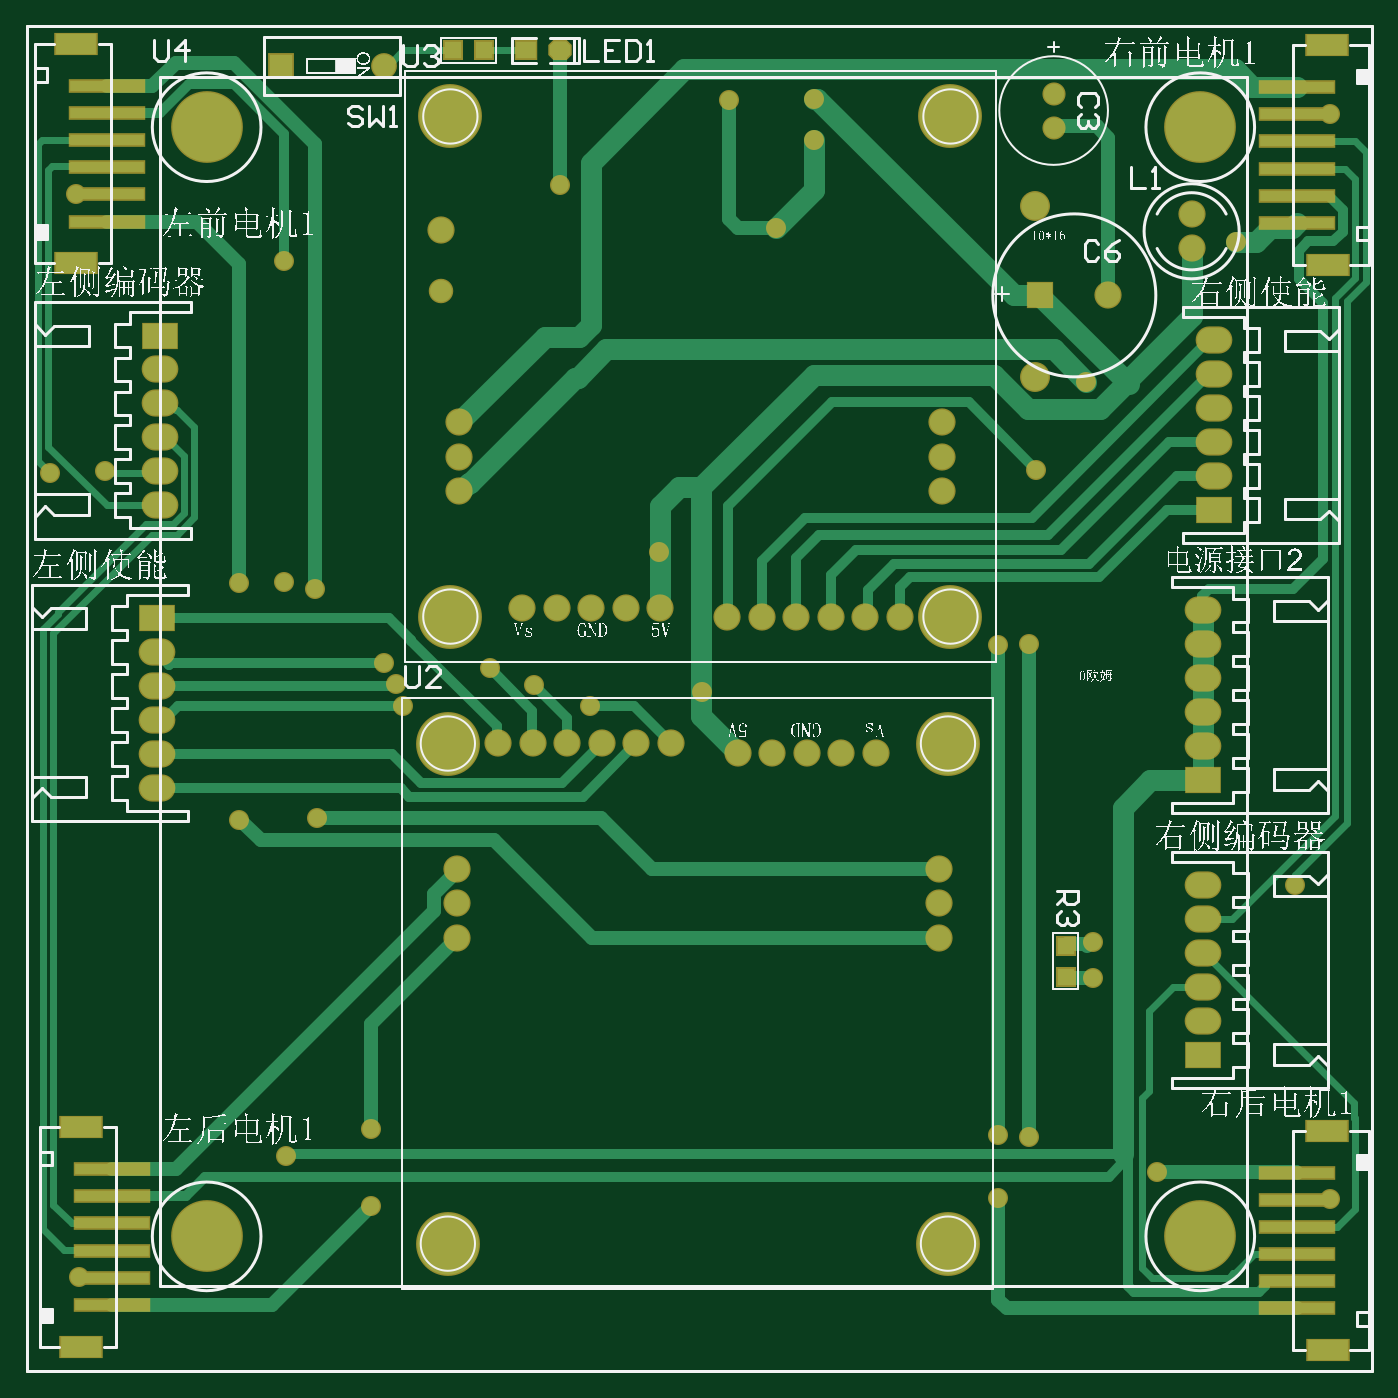
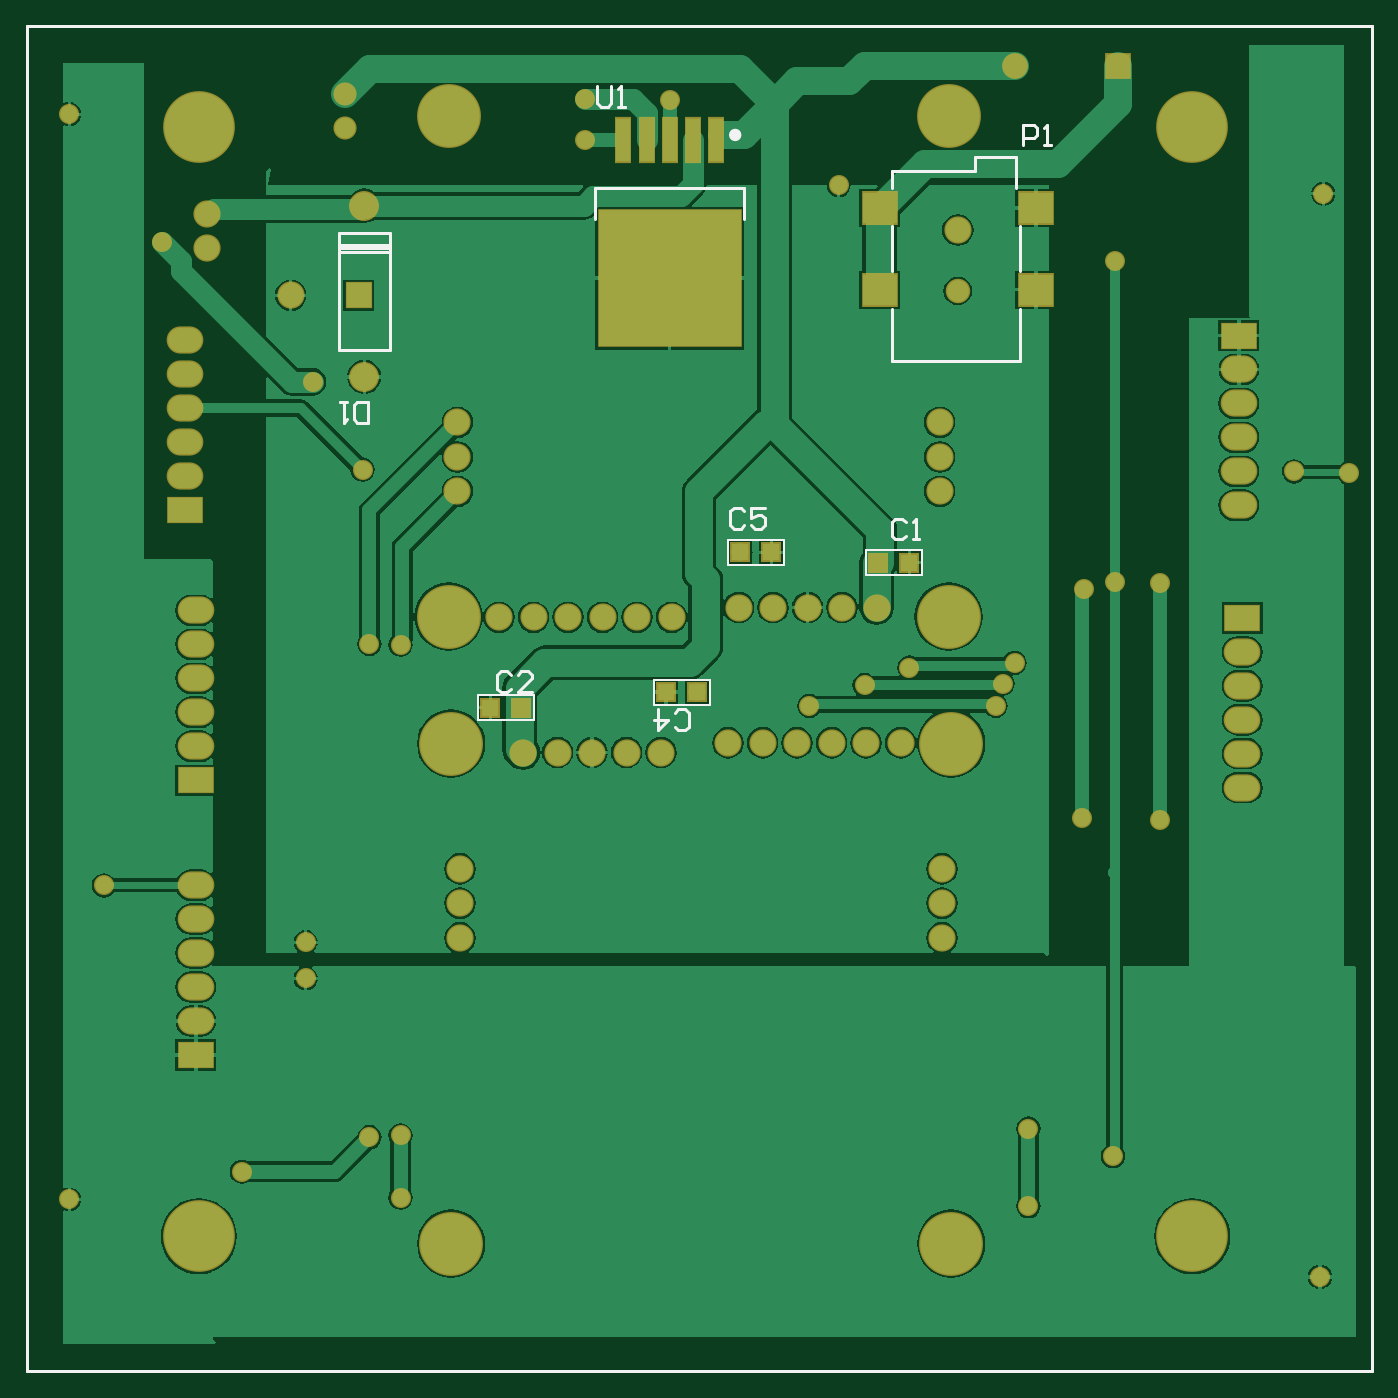
Circuit board: 9 layer files. Board 99.0 x 99.0 mm.
- bottom_copper: 大创_电机驱动底层板.GBL (51092 bytes)
- bottom_silk: 大创_电机驱动底层板.GBO (2526 bytes)
- paste: 大创_电机驱动底层板.GBP (710 bytes)
- bottom_mask: 大创_电机驱动底层板.GBS (3469 bytes)
- outline: 大创_电机驱动底层板.GM1 (344 bytes)
- top_copper: 大创_电机驱动底层板.GTL (12159 bytes)
- top_silk: 大创_电机驱动底层板.GTO (263396 bytes)
- paste: 大创_电机驱动底层板.GTP (1445 bytes)
- top_mask: 大创_电机驱动底层板.GTS (4199 bytes)

=== bottom_copper: 大创_电机驱动底层板.GBL (51092 bytes, source omitted) ===
=== bottom_silk: 大创_电机驱动底层板.GBO ===
G04*
G04 #@! TF.GenerationSoftware,Altium Limited,Altium Designer,20.0.10 (225)*
G04*
G04 Layer_Color=32896*
%FSLAX24Y24*%
%MOIN*%
G70*
G01*
G75*
%ADD10C,0.0100*%
%ADD11C,0.0050*%
%ADD64C,0.0197*%
D10*
X47752Y41470D02*
X49248D01*
X47752Y41370D02*
X49248D01*
X47752Y38427D02*
X49248D01*
X47752Y41813D02*
X49248D01*
Y38427D02*
Y41813D01*
X47752Y41270D02*
X49248D01*
X47752Y38427D02*
Y41813D01*
X37500Y42223D02*
Y43109D01*
X41800D01*
Y42223D02*
Y43109D01*
X29600Y44000D02*
X30800D01*
Y43600D02*
Y44000D01*
Y43600D02*
X33200D01*
Y43100D02*
Y43600D01*
X29600Y43100D02*
Y44000D01*
X33200Y40700D02*
Y42000D01*
Y38100D02*
Y39600D01*
X29500Y38100D02*
X33200D01*
X29500D02*
Y39600D01*
Y40700D02*
Y42000D01*
X41750Y46070D02*
Y45570D01*
X41650Y45470D01*
X41450D01*
X41350Y45570D01*
Y46070D01*
X41150Y45470D02*
X40950D01*
X41050D01*
Y46070D01*
X41150Y45970D01*
X29400Y44350D02*
Y44950D01*
X29100D01*
X29000Y44850D01*
Y44650D01*
X29100Y44550D01*
X29400D01*
X28800Y44350D02*
X28600D01*
X28700D01*
Y44950D01*
X28800Y44850D01*
X48400Y36310D02*
Y36910D01*
X48700D01*
X48800Y36810D01*
Y36410D01*
X48700Y36310D01*
X48400D01*
X49000Y36910D02*
X49200D01*
X49100D01*
Y36310D01*
X49000Y36410D01*
X37490Y33740D02*
X37590Y33840D01*
X37790D01*
X37890Y33740D01*
Y33340D01*
X37790Y33240D01*
X37590D01*
X37490Y33340D01*
X36890Y33840D02*
X37290D01*
Y33540D01*
X37090Y33640D01*
X36990D01*
X36890Y33540D01*
Y33340D01*
X36990Y33240D01*
X37190D01*
X37290Y33340D01*
X39500Y27500D02*
X39400Y27400D01*
X39200D01*
X39100Y27500D01*
Y27900D01*
X39200Y28000D01*
X39400D01*
X39500Y27900D01*
X40000Y28000D02*
Y27400D01*
X39700Y27700D01*
X40100D01*
X44250Y29000D02*
X44350Y29100D01*
X44550D01*
X44650Y29000D01*
Y28600D01*
X44550Y28500D01*
X44350D01*
X44250Y28600D01*
X43650Y28500D02*
X44050D01*
X43650Y28900D01*
Y29000D01*
X43750Y29100D01*
X43950D01*
X44050Y29000D01*
X32810Y33430D02*
X32910Y33530D01*
X33110D01*
X33210Y33430D01*
Y33030D01*
X33110Y32930D01*
X32910D01*
X32810Y33030D01*
X32610Y32930D02*
X32410D01*
X32510D01*
Y33530D01*
X32610Y33430D01*
X58276Y8824D02*
Y47800D01*
X19300Y8824D02*
X58276D01*
X19300D02*
Y47800D01*
X58276D01*
D11*
X38490Y28860D02*
X40110D01*
Y28140D02*
Y28860D01*
X38490Y28140D02*
X40110D01*
X38490D02*
Y28860D01*
X43590Y28410D02*
X45210D01*
Y27690D02*
Y28410D01*
X43590Y27690D02*
X45210D01*
X43590D02*
Y28410D01*
X32340Y31890D02*
X33960D01*
X32340D02*
Y32610D01*
X33960D01*
Y31890D02*
Y32610D01*
X36340Y32190D02*
X37960D01*
X36340D02*
Y32910D01*
X37960D01*
Y32190D02*
Y32910D01*
D64*
X37829Y44650D02*
G03*
X37829Y44650I-79J0D01*
G01*
M02*

=== paste: 大创_电机驱动底层板.GBP ===
G04*
G04 #@! TF.GenerationSoftware,Altium Limited,Altium Designer,20.0.10 (225)*
G04*
G04 Layer_Color=128*
%FSLAX24Y24*%
%MOIN*%
G70*
G01*
G75*
%ADD10C,0.0100*%
%ADD19R,0.0500X0.0500*%
%ADD57R,0.0413X0.1260*%
%ADD58R,0.4114X0.3937*%
%ADD59R,0.0984X0.0906*%
D10*
X58276Y8824D02*
Y47800D01*
X19300Y8824D02*
X58276D01*
X19300D02*
Y47800D01*
X58276D01*
D19*
X38850Y28500D02*
D03*
X39750D02*
D03*
X43950Y28050D02*
D03*
X44850D02*
D03*
X33600Y32250D02*
D03*
X32700D02*
D03*
X37600Y32550D02*
D03*
X36700D02*
D03*
D57*
X38311Y44500D02*
D03*
X38981D02*
D03*
X39650D02*
D03*
X40319D02*
D03*
X40989D02*
D03*
D58*
X39650Y40500D02*
D03*
D59*
X29036Y42530D02*
D03*
Y40168D02*
D03*
X33564Y42530D02*
D03*
Y40168D02*
D03*
M02*

=== bottom_mask: 大创_电机驱动底层板.GBS ===
G04*
G04 #@! TF.GenerationSoftware,Altium Limited,Altium Designer,20.0.10 (225)*
G04*
G04 Layer_Color=16711935*
%FSLAX24Y24*%
%MOIN*%
G70*
G01*
G75*
%ADD10C,0.0100*%
%ADD25R,0.0580X0.0580*%
%ADD29R,0.1064X0.0789*%
%ADD30O,0.1064X0.0789*%
%ADD31C,0.0789*%
%ADD32C,0.0671*%
%ADD33C,0.0867*%
%ADD34R,0.0749X0.0749*%
%ADD35C,0.0749*%
%ADD36R,0.0789X0.0789*%
%ADD37C,0.1852*%
%ADD38C,0.2080*%
%ADD39C,0.0580*%
%ADD40C,0.0710*%
%ADD61R,0.0493X0.1340*%
%ADD62R,0.4194X0.4017*%
%ADD63R,0.1064X0.0986*%
D10*
X58276Y8824D02*
Y47800D01*
X19300Y8824D02*
X58276D01*
X19300D02*
Y47800D01*
X58276D01*
D25*
X38850Y28500D02*
D03*
X39750D02*
D03*
X43950Y28050D02*
D03*
X44850D02*
D03*
X33600Y32250D02*
D03*
X32700D02*
D03*
X37600Y32550D02*
D03*
X36700D02*
D03*
D29*
X23150Y38837D02*
D03*
X23050Y30653D02*
D03*
X53700Y33781D02*
D03*
X53383Y17981D02*
D03*
Y25947D02*
D03*
D30*
X23150Y37853D02*
D03*
Y36869D02*
D03*
Y35884D02*
D03*
Y33916D02*
D03*
Y34900D02*
D03*
X23050Y29669D02*
D03*
Y28684D02*
D03*
Y27700D02*
D03*
Y25731D02*
D03*
Y26716D02*
D03*
X53700Y37719D02*
D03*
Y38703D02*
D03*
Y36734D02*
D03*
Y35750D02*
D03*
Y34766D02*
D03*
X53383Y21918D02*
D03*
Y22903D02*
D03*
Y20934D02*
D03*
Y19950D02*
D03*
Y18966D02*
D03*
Y29884D02*
D03*
Y30868D02*
D03*
Y28900D02*
D03*
Y27916D02*
D03*
Y26932D02*
D03*
D31*
X53050Y42350D02*
D03*
Y41366D02*
D03*
X50634Y40000D02*
D03*
X45800Y34320D02*
D03*
X31823D02*
D03*
X45800Y35320D02*
D03*
X31823Y36320D02*
D03*
Y35320D02*
D03*
X45800Y36320D02*
D03*
X36650Y30950D02*
D03*
X33650D02*
D03*
X37650D02*
D03*
X34650D02*
D03*
X35650D02*
D03*
X44595Y30667D02*
D03*
X39595D02*
D03*
X40595D02*
D03*
X41595D02*
D03*
X42595D02*
D03*
X43595D02*
D03*
X31750Y23380D02*
D03*
X45727D02*
D03*
X31750Y22380D02*
D03*
X45727Y21380D02*
D03*
Y22380D02*
D03*
X31750Y21380D02*
D03*
X40900Y26750D02*
D03*
X43900D02*
D03*
X39900D02*
D03*
X42900D02*
D03*
X41900D02*
D03*
X32955Y27033D02*
D03*
X37955D02*
D03*
X36955D02*
D03*
X35955D02*
D03*
X34955D02*
D03*
X33955D02*
D03*
X31300Y41900D02*
D03*
D32*
X49050Y44866D02*
D03*
Y45850D02*
D03*
D33*
X48500Y37639D02*
D03*
Y42600D02*
D03*
D34*
X26650Y46650D02*
D03*
D35*
X29650D02*
D03*
D36*
X48666Y40000D02*
D03*
D37*
X31563Y45186D02*
D03*
X46059D02*
D03*
Y30690D02*
D03*
X31563D02*
D03*
X45987Y12514D02*
D03*
X31491D02*
D03*
Y27010D02*
D03*
X45987D02*
D03*
D38*
X53300Y12725D02*
D03*
X24500D02*
D03*
X53300Y44875D02*
D03*
X24500D02*
D03*
D39*
X48550Y34950D02*
D03*
X50000Y37500D02*
D03*
X54350Y41550D02*
D03*
X29650Y29350D02*
D03*
X39650Y45650D02*
D03*
X42100Y44500D02*
D03*
X34750Y43200D02*
D03*
X42100Y45700D02*
D03*
X21550Y34900D02*
D03*
X32700Y29213D02*
D03*
X35600Y28100D02*
D03*
X34000Y28700D02*
D03*
X30000Y28750D02*
D03*
X30200Y28100D02*
D03*
X50200Y20200D02*
D03*
X52050Y14600D02*
D03*
X57050Y45250D02*
D03*
Y13800D02*
D03*
X20800Y11550D02*
D03*
X20700Y42950D02*
D03*
X50200Y21250D02*
D03*
X38850Y28500D02*
D03*
X37600Y32550D02*
D03*
X41000Y41950D02*
D03*
X47450Y13850D02*
D03*
X48350Y15600D02*
D03*
X47450Y15650D02*
D03*
X48350Y29900D02*
D03*
X47450Y29875D02*
D03*
X27650Y31500D02*
D03*
X27700Y24850D02*
D03*
X26750Y31700D02*
D03*
X25450Y31650D02*
D03*
Y24800D02*
D03*
X29250Y13600D02*
D03*
Y15850D02*
D03*
X19950Y34850D02*
D03*
X56050Y22900D02*
D03*
X26800Y15050D02*
D03*
X26750Y41000D02*
D03*
D40*
X31300Y40128D02*
D03*
D61*
X38311Y44500D02*
D03*
X38981D02*
D03*
X39650D02*
D03*
X40319D02*
D03*
X40989D02*
D03*
D62*
X39650Y40500D02*
D03*
D63*
X29036Y42530D02*
D03*
Y40168D02*
D03*
X33564Y42530D02*
D03*
Y40168D02*
D03*
M02*

=== outline: 大创_电机驱动底层板.GM1 ===
G04*
G04 #@! TF.GenerationSoftware,Altium Limited,Altium Designer,20.0.10 (225)*
G04*
G04 Layer_Color=16711935*
%FSLAX24Y24*%
%MOIN*%
G70*
G01*
G75*
%ADD10C,0.0100*%
D10*
X58276Y8824D02*
Y47800D01*
X19300Y8824D02*
X58276D01*
X19300D02*
Y47800D01*
X58276D01*
Y8824D02*
Y47800D01*
X19300Y8824D02*
X58276D01*
X19300D02*
Y47800D01*
X58276D01*
M02*

=== top_copper: 大创_电机驱动底层板.GTL (12159 bytes, source omitted) ===
=== top_silk: 大创_电机驱动底层板.GTO (263396 bytes, source omitted) ===
=== paste: 大创_电机驱动底层板.GTP ===
G04*
G04 #@! TF.GenerationSoftware,Altium Limited,Altium Designer,20.0.10 (225)*
G04*
G04 Layer_Color=8421504*
%FSLAX24Y24*%
%MOIN*%
G70*
G01*
G75*
%ADD10C,0.0100*%
%ADD17R,0.0600X0.0500*%
G04:AMPARAMS|DCode=18|XSize=60mil|YSize=50mil|CornerRadius=0mil|HoleSize=0mil|Usage=FLASHONLY|Rotation=0.000|XOffset=0mil|YOffset=0mil|HoleType=Round|Shape=Octagon|*
%AMOCTAGOND18*
4,1,8,0.0300,-0.0125,0.0300,0.0125,0.0175,0.0250,-0.0175,0.0250,-0.0300,0.0125,-0.0300,-0.0125,-0.0175,-0.0250,0.0175,-0.0250,0.0300,-0.0125,0.0*
%
%ADD18OCTAGOND18*%

%ADD19R,0.0500X0.0500*%
%ADD20R,0.0500X0.0500*%
%ADD21R,0.2165X0.0315*%
%ADD22R,0.1181X0.0591*%
D10*
X58276Y8824D02*
Y47800D01*
X19300Y8824D02*
X58276D01*
X19300D02*
Y47800D01*
X58276D01*
D17*
X33750Y47100D02*
D03*
D18*
X34750D02*
D03*
D19*
X32539D02*
D03*
X31639D02*
D03*
D20*
X49400Y21150D02*
D03*
Y20250D02*
D03*
D21*
X21750Y13887D02*
D03*
Y13100D02*
D03*
Y10738D02*
D03*
Y11525D02*
D03*
Y12313D02*
D03*
Y14675D02*
D03*
X21600Y45287D02*
D03*
Y44500D02*
D03*
Y42138D02*
D03*
Y42925D02*
D03*
Y43713D02*
D03*
Y46075D02*
D03*
X56100Y42888D02*
D03*
Y43675D02*
D03*
Y46037D02*
D03*
Y45250D02*
D03*
Y44463D02*
D03*
Y42100D02*
D03*
Y11425D02*
D03*
Y12213D02*
D03*
Y14575D02*
D03*
Y13787D02*
D03*
Y13000D02*
D03*
Y10638D02*
D03*
D22*
X20850Y15881D02*
D03*
X20869Y9531D02*
D03*
X20700Y47281D02*
D03*
X20719Y40931D02*
D03*
X57000Y40894D02*
D03*
X56981Y47244D02*
D03*
X57000Y9431D02*
D03*
X56981Y15781D02*
D03*
M02*

=== top_mask: 大创_电机驱动底层板.GTS ===
G04*
G04 #@! TF.GenerationSoftware,Altium Limited,Altium Designer,20.0.10 (225)*
G04*
G04 Layer_Color=8388736*
%FSLAX24Y24*%
%MOIN*%
G70*
G01*
G75*
%ADD10C,0.0100*%
%ADD23R,0.0680X0.0580*%
G04:AMPARAMS|DCode=24|XSize=68mil|YSize=58mil|CornerRadius=0mil|HoleSize=0mil|Usage=FLASHONLY|Rotation=0.000|XOffset=0mil|YOffset=0mil|HoleType=Round|Shape=Octagon|*
%AMOCTAGOND24*
4,1,8,0.0340,-0.0145,0.0340,0.0145,0.0195,0.0290,-0.0195,0.0290,-0.0340,0.0145,-0.0340,-0.0145,-0.0195,-0.0290,0.0195,-0.0290,0.0340,-0.0145,0.0*
%
%ADD24OCTAGOND24*%

%ADD25R,0.0580X0.0580*%
%ADD26R,0.0580X0.0580*%
%ADD27R,0.2245X0.0395*%
%ADD28R,0.1261X0.0671*%
%ADD29R,0.1064X0.0789*%
%ADD30O,0.1064X0.0789*%
%ADD31C,0.0789*%
%ADD32C,0.0671*%
%ADD33C,0.0867*%
%ADD34R,0.0749X0.0749*%
%ADD35C,0.0749*%
%ADD36R,0.0789X0.0789*%
%ADD37C,0.1852*%
%ADD38C,0.2080*%
%ADD39C,0.0580*%
%ADD40C,0.0710*%
D10*
X58276Y8824D02*
Y47800D01*
X19300Y8824D02*
X58276D01*
X19300D02*
Y47800D01*
X58276D01*
D23*
X33750Y47100D02*
D03*
D24*
X34750D02*
D03*
D25*
X32539D02*
D03*
X31639D02*
D03*
D26*
X49400Y21150D02*
D03*
Y20250D02*
D03*
D27*
X21750Y13887D02*
D03*
Y13100D02*
D03*
Y10738D02*
D03*
Y11525D02*
D03*
Y12313D02*
D03*
Y14675D02*
D03*
X21600Y45287D02*
D03*
Y44500D02*
D03*
Y42138D02*
D03*
Y42925D02*
D03*
Y43713D02*
D03*
Y46075D02*
D03*
X56100Y42888D02*
D03*
Y43675D02*
D03*
Y46037D02*
D03*
Y45250D02*
D03*
Y44463D02*
D03*
Y42100D02*
D03*
Y11425D02*
D03*
Y12213D02*
D03*
Y14575D02*
D03*
Y13787D02*
D03*
Y13000D02*
D03*
Y10638D02*
D03*
D28*
X20850Y15881D02*
D03*
X20869Y9531D02*
D03*
X20700Y47281D02*
D03*
X20719Y40931D02*
D03*
X57000Y40894D02*
D03*
X56981Y47244D02*
D03*
X57000Y9431D02*
D03*
X56981Y15781D02*
D03*
D29*
X23150Y38837D02*
D03*
X23050Y30653D02*
D03*
X53700Y33781D02*
D03*
X53383Y17981D02*
D03*
Y25947D02*
D03*
D30*
X23150Y37853D02*
D03*
Y36869D02*
D03*
Y35884D02*
D03*
Y33916D02*
D03*
Y34900D02*
D03*
X23050Y29669D02*
D03*
Y28684D02*
D03*
Y27700D02*
D03*
Y25731D02*
D03*
Y26716D02*
D03*
X53700Y37719D02*
D03*
Y38703D02*
D03*
Y36734D02*
D03*
Y35750D02*
D03*
Y34766D02*
D03*
X53383Y21918D02*
D03*
Y22903D02*
D03*
Y20934D02*
D03*
Y19950D02*
D03*
Y18966D02*
D03*
Y29884D02*
D03*
Y30868D02*
D03*
Y28900D02*
D03*
Y27916D02*
D03*
Y26932D02*
D03*
D31*
X53050Y42350D02*
D03*
Y41366D02*
D03*
X50634Y40000D02*
D03*
X45800Y34320D02*
D03*
X31823D02*
D03*
X45800Y35320D02*
D03*
X31823Y36320D02*
D03*
Y35320D02*
D03*
X45800Y36320D02*
D03*
X36650Y30950D02*
D03*
X33650D02*
D03*
X37650D02*
D03*
X34650D02*
D03*
X35650D02*
D03*
X44595Y30667D02*
D03*
X39595D02*
D03*
X40595D02*
D03*
X41595D02*
D03*
X42595D02*
D03*
X43595D02*
D03*
X31750Y23380D02*
D03*
X45727D02*
D03*
X31750Y22380D02*
D03*
X45727Y21380D02*
D03*
Y22380D02*
D03*
X31750Y21380D02*
D03*
X40900Y26750D02*
D03*
X43900D02*
D03*
X39900D02*
D03*
X42900D02*
D03*
X41900D02*
D03*
X32955Y27033D02*
D03*
X37955D02*
D03*
X36955D02*
D03*
X35955D02*
D03*
X34955D02*
D03*
X33955D02*
D03*
X31300Y41900D02*
D03*
D32*
X49050Y44866D02*
D03*
Y45850D02*
D03*
D33*
X48500Y37639D02*
D03*
Y42600D02*
D03*
D34*
X26650Y46650D02*
D03*
D35*
X29650D02*
D03*
D36*
X48666Y40000D02*
D03*
D37*
X31563Y45186D02*
D03*
X46059D02*
D03*
Y30690D02*
D03*
X31563D02*
D03*
X45987Y12514D02*
D03*
X31491D02*
D03*
Y27010D02*
D03*
X45987D02*
D03*
D38*
X53300Y12725D02*
D03*
X24500D02*
D03*
X53300Y44875D02*
D03*
X24500D02*
D03*
D39*
X48550Y34950D02*
D03*
X50000Y37500D02*
D03*
X54350Y41550D02*
D03*
X29650Y29350D02*
D03*
X39650Y45650D02*
D03*
X42100Y44500D02*
D03*
X34750Y43200D02*
D03*
X42100Y45700D02*
D03*
X21550Y34900D02*
D03*
X32700Y29213D02*
D03*
X35600Y28100D02*
D03*
X34000Y28700D02*
D03*
X30000Y28750D02*
D03*
X30200Y28100D02*
D03*
X50200Y20200D02*
D03*
X52050Y14600D02*
D03*
X57050Y45250D02*
D03*
Y13800D02*
D03*
X20800Y11550D02*
D03*
X20700Y42950D02*
D03*
X50200Y21250D02*
D03*
X38850Y28500D02*
D03*
X37600Y32550D02*
D03*
X41000Y41950D02*
D03*
X47450Y13850D02*
D03*
X48350Y15600D02*
D03*
X47450Y15650D02*
D03*
X48350Y29900D02*
D03*
X47450Y29875D02*
D03*
X27650Y31500D02*
D03*
X27700Y24850D02*
D03*
X26750Y31700D02*
D03*
X25450Y31650D02*
D03*
Y24800D02*
D03*
X29250Y13600D02*
D03*
Y15850D02*
D03*
X19950Y34850D02*
D03*
X56050Y22900D02*
D03*
X26800Y15050D02*
D03*
X26750Y41000D02*
D03*
D40*
X31300Y40128D02*
D03*
M02*

